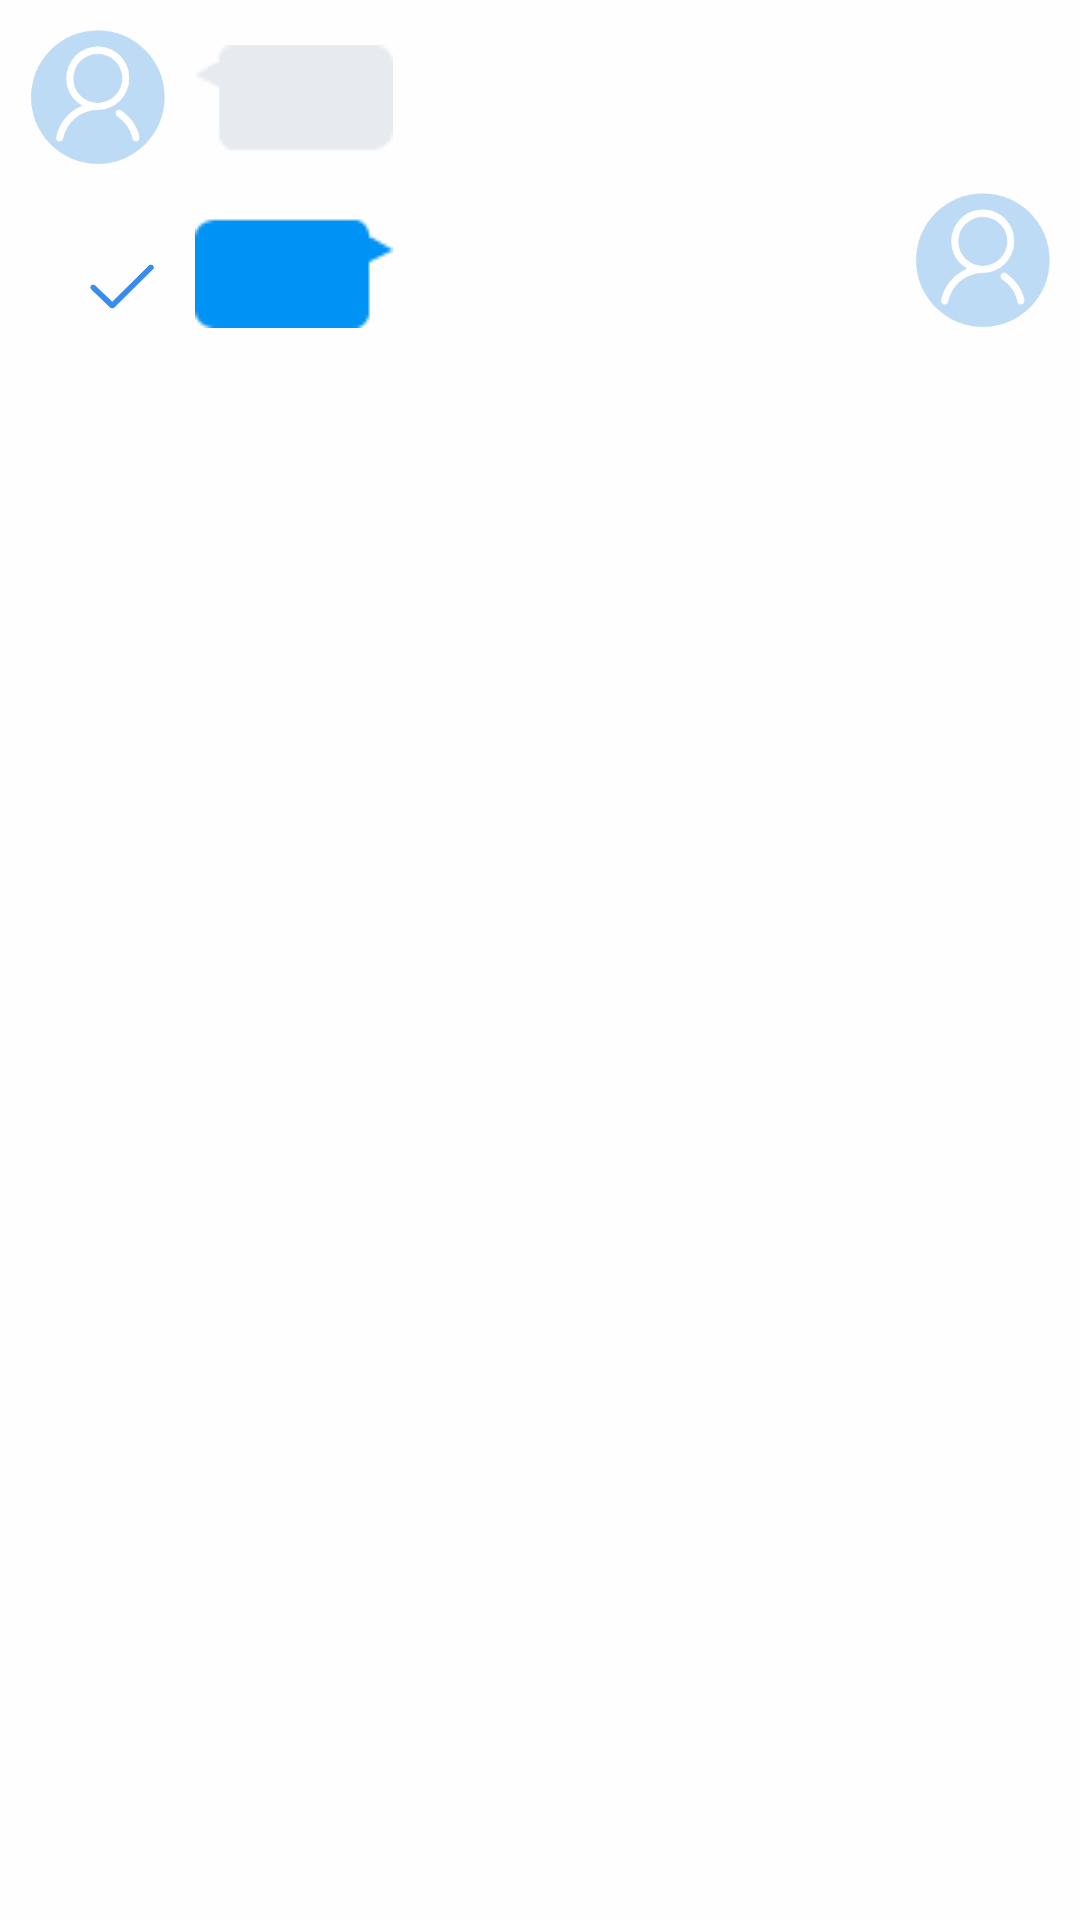

Reconstruct the res/layout file that produces this screen, plus the resources it refers to.
<!-- AndroidManifest.xml: application theme AppTheme -->
<!-- res/layout/cell_message.xml -->
<?xml version="1.0" encoding="utf-8"?>
<RelativeLayout xmlns:android="http://schemas.android.com/apk/res/android"
    android:id="@+id/textView"
    android:layout_width="match_parent"
    android:layout_height="wrap_content">

    <TextView
        android:id="@+id/textViewMsgTime"
        android:layout_width="wrap_content"
        android:layout_height="wrap_content"
        android:layout_alignParentTop="true"
        android:layout_centerHorizontal="true"
        android:textColor="@android:color/black" />

    <ImageView
        android:id="@+id/left_head"
        android:layout_width="45dp"
        android:layout_height="45dp"
        android:layout_alignParentLeft="true"
        android:layout_margin="10dp"
        android:background="@drawable/head"
        android:contentDescription="TODO" />

    <LinearLayout
        android:id="@+id/left_ll"
        android:layout_width="wrap_content"
        android:layout_height="wrap_content"
        android:layout_marginTop="15dp"
        android:layout_toLeftOf="@+id/right_head"
        android:layout_toRightOf="@+id/left_head">

        <LinearLayout
            android:layout_width="wrap_content"
            android:layout_height="wrap_content"
            android:orientation="vertical"
            android:background="@drawable/left">

            <TextView
                android:id="@+id/left_tv"
                android:layout_width="wrap_content"
                android:layout_height="wrap_content"
                android:layout_gravity="left"
                android:layout_marginLeft="5dp"
                android:layout_marginTop="2dp"
                android:layout_marginRight="5dp"
                android:layout_marginBottom="2dp"
                android:gravity="left"
                android:textColor="#000000"
                android:textSize="18sp"
                android:maxEms="12"/>

        </LinearLayout>

    </LinearLayout>

    <ImageView
        android:id="@+id/left_sentiment"
        android:layout_width="30dp"
        android:layout_height="30dp"
        android:layout_alignBottom="@id/left_ll"
        android:layout_marginLeft="10dp"
        android:layout_toEndOf="@id/left_ll" />


    <ImageView
        android:id="@+id/right_head"
        android:layout_width="45dp"
        android:layout_height="45dp"
        android:layout_below="@+id/left_ll"
        android:layout_alignParentRight="true"
        android:layout_margin="10dp"
        android:background="@drawable/head" />

    <LinearLayout
        android:id="@+id/right_ll"
        android:layout_width="wrap_content"
        android:layout_height="wrap_content"
        android:layout_below="@+id/left_ll"
        android:layout_marginTop="15dp"
        android:layout_toRightOf="@+id/left_head"
        android:layout_toLeftOf="@+id/right_head">

        <LinearLayout
            android:layout_width="wrap_content"
            android:layout_height="wrap_content"
            android:background="@drawable/right"
            android:orientation="vertical">

            <TextView
                android:id="@+id/right_tv"
                android:layout_width="wrap_content"
                android:layout_height="wrap_content"
                android:layout_gravity="left"
                android:layout_marginLeft="5dp"
                android:layout_marginTop="2dp"
                android:layout_marginRight="5dp"
                android:layout_marginBottom="2dp"
                android:gravity="left"
                android:textColor="#fefefe"
                android:textSize="18sp"
                android:maxEms="12"/>

        </LinearLayout>

    </LinearLayout>

    <ImageView
        android:id="@+id/right_read"
        android:layout_width="30dp"
        android:layout_height="30dp"
        android:layout_alignBottom="@id/right_ll"
        android:layout_marginRight="10dp"
        android:layout_toStartOf="@id/right_ll"
        android:background="@drawable/read" />

</RelativeLayout>
<!-- resources referenced by this layout -->
<resources>
  <!-- drawable head: png bitmap (drawable, 9298 bytes) -->
  <!-- drawable read: png bitmap (drawable, 4666 bytes) -->
  <style name="AppTheme" parent="Theme.AppCompat.Light.DarkActionBar">
          
          <item name="colorPrimary">#1F6ED4</item>
          <item name="colorPrimaryDark">#0000A1</item>
          <item name="colorAccent">#0000A1</item>
          <item name="android:windowBackground">#fefefe</item>
          <item name="android:textColorPrimary">#fefefe</item>
      </style>
</resources>
